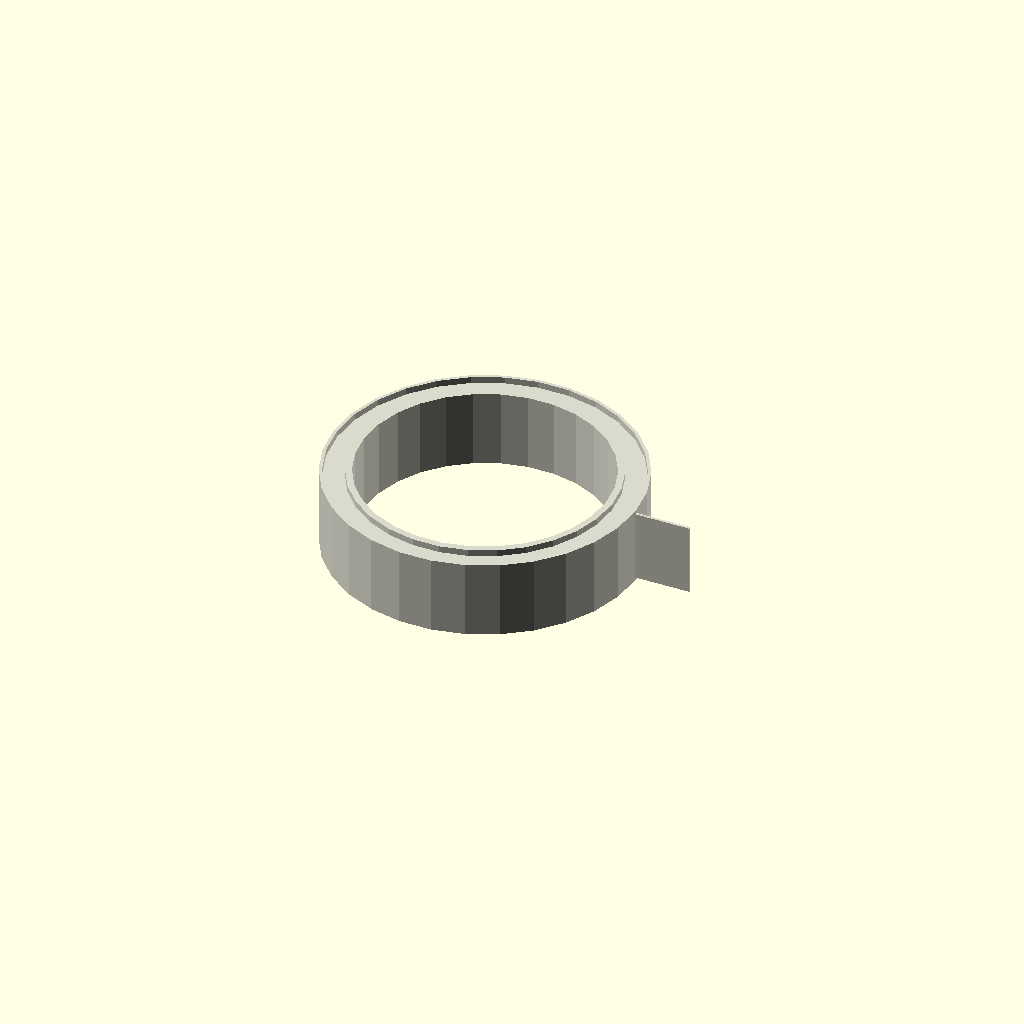
Cell 1: rendered with the file's own defaults.
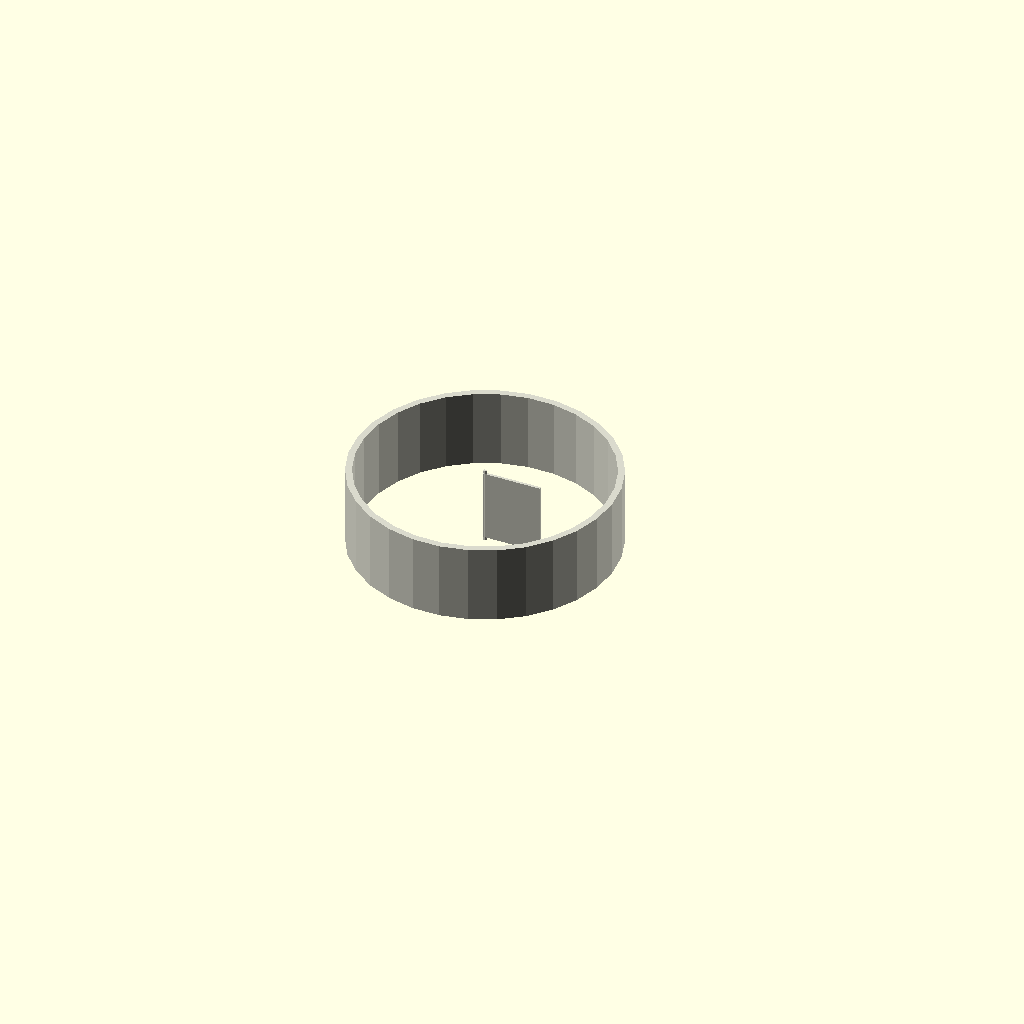
Cell 2 — tape_outer_diameter set to 1, the other parameters unchanged.
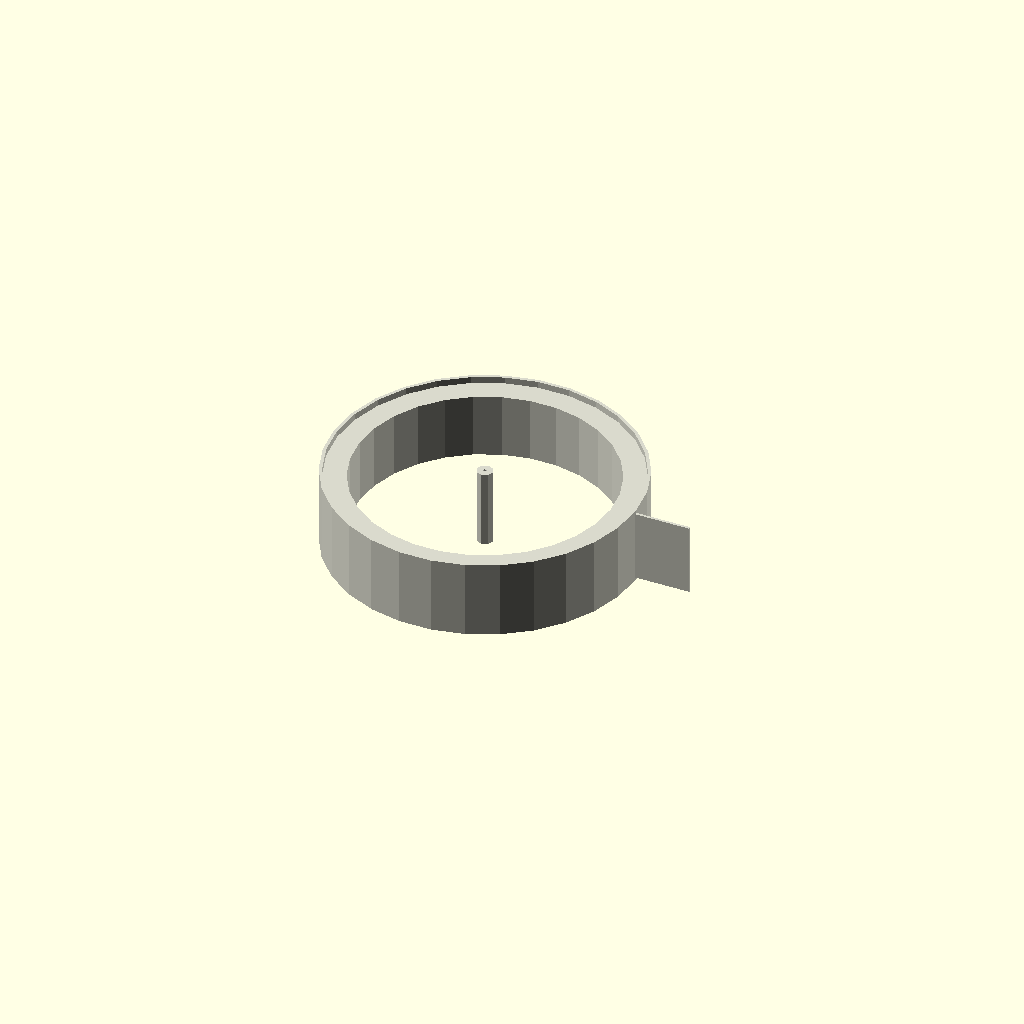
Cell 3 — core_inner_diameter set to 1, the other parameters unchanged.
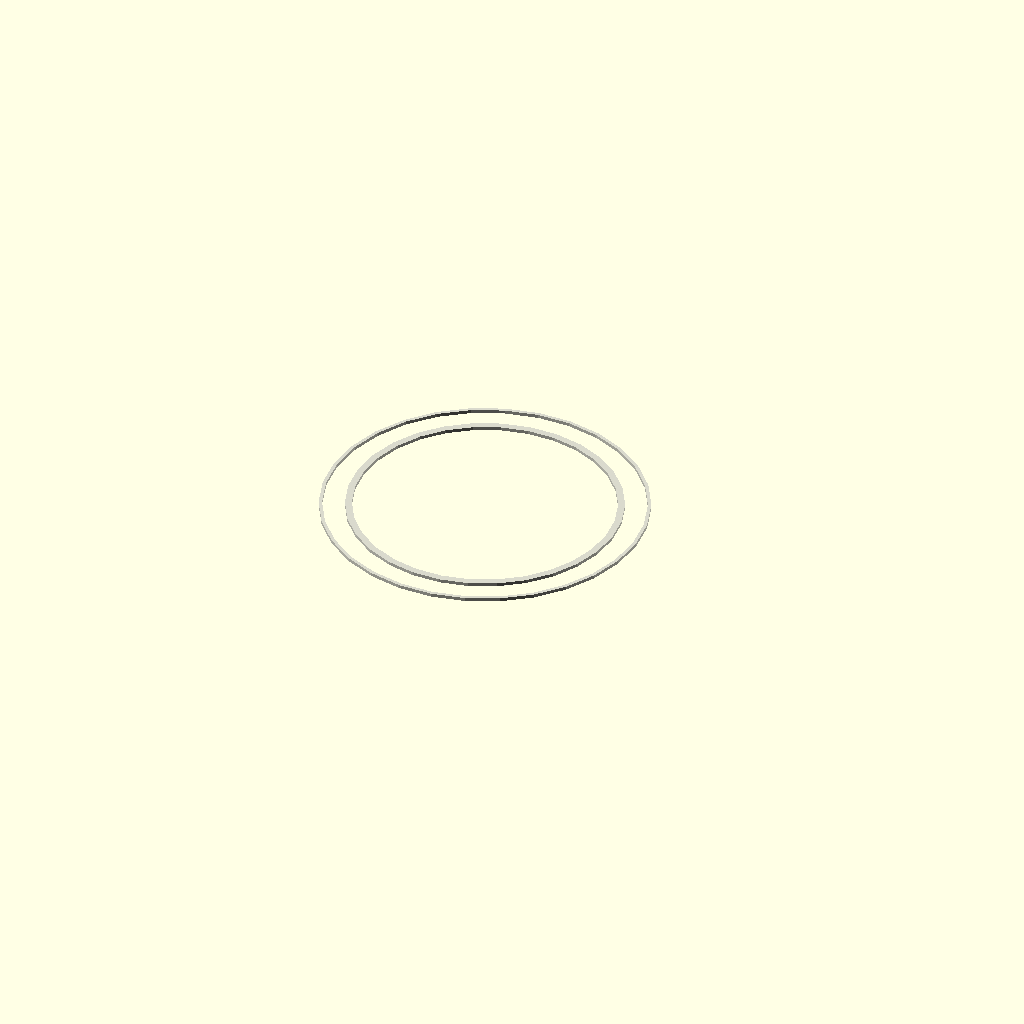
Cell 4: the same model with roll_width = 1.
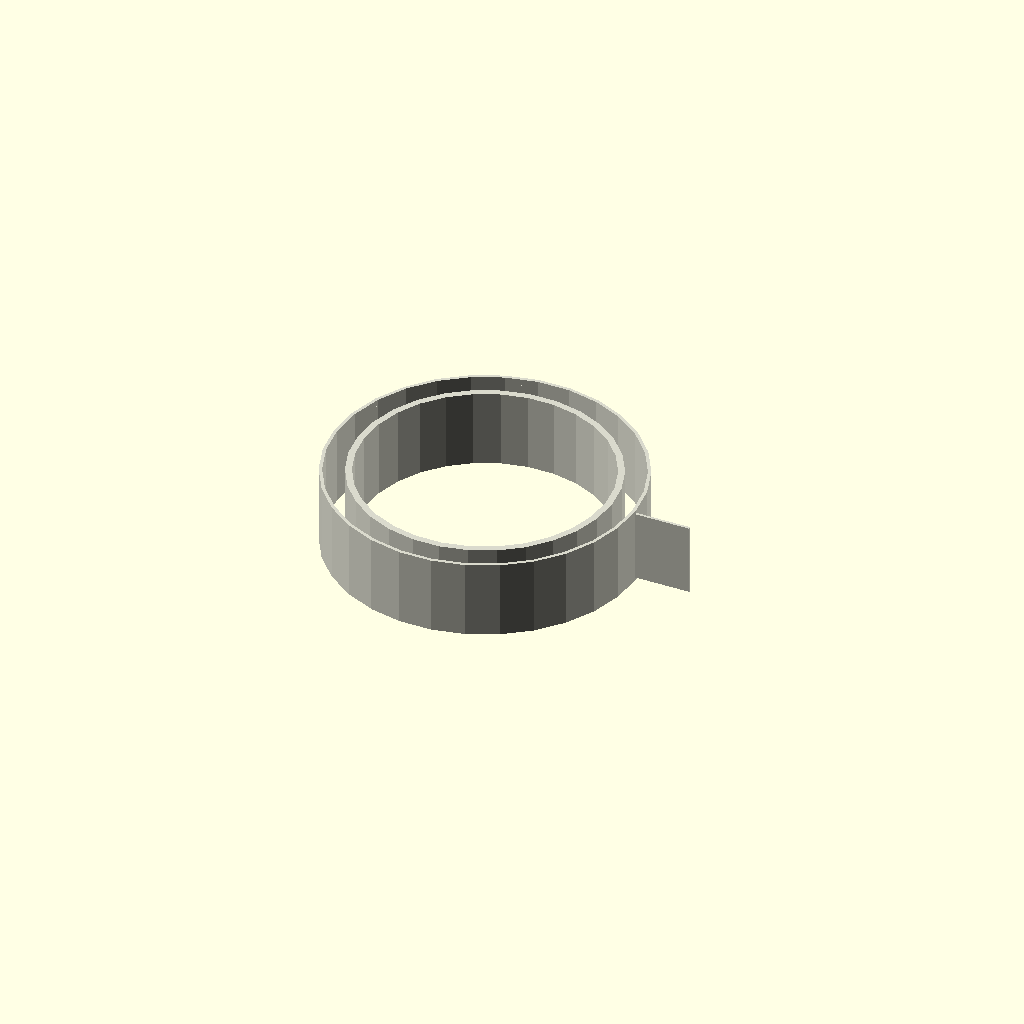
Cell 5: the same model with tape_radial_thickness = 1.
One fixed orthographic camera (rotation 55°, 0°, 25°; colour scheme Cornfield) for every cell.
Source of the model, results/nopscadlib/ablations/no_verification/scad/sheet__Sellotape.scad:
// Parameters
tape_outer_diameter = 95; //[50:190:1]
core_inner_diameter = 76; //[40:152:1]
roll_width = 24; //[12:48:1]
core_wall_thickness = 2; //[1:6:0.5]
tape_radial_thickness = 8; //[3:20:1]
chamfer_size = 1; //[0.5:3:0.5]
overlap = 1; //[0.5:2:0.5]
flap_length = 18; //[8:40:1]
flap_thickness = 0.8; //[0.4:2:0.1]
flap_width_margin = 1; //[0.5:4:0.5]

// Base Shapes
module tape_roll_body() {
  cylinder(r=tape_outer_diameter/2, h=roll_width, center=true);
}

module core_hole() {
  cylinder(r=core_inner_diameter/2, h=roll_width + 2*overlap, center=true);
}

module core_outer_cyl() {
  cylinder(r=core_inner_diameter/2 + core_wall_thickness, h=roll_width, center=true);
}

module tape_inner_void() {
  cylinder(r=tape_outer_diameter/2 - tape_radial_thickness, h=roll_width + 2*overlap, center=true);
}

module chamfer_top_ring() {
  translate([0, 0, roll_width/2 - chamfer_size/2])
    cylinder(r=tape_outer_diameter/2, h=chamfer_size, center=true);
}

module chamfer_bottom_ring() {
  translate([0, 0, -roll_width/2 + chamfer_size/2])
    cylinder(r=tape_outer_diameter/2, h=chamfer_size, center=true);
}

module chamfer_top_inner_cut() {
  translate([0, 0, roll_width/2 - chamfer_size/2])
    cylinder(r=tape_outer_diameter/2 - chamfer_size, h=chamfer_size + 2*overlap, center=true);
}

module chamfer_bottom_inner_cut() {
  translate([0, 0, -roll_width/2 + chamfer_size/2])
    cylinder(r=tape_outer_diameter/2 - chamfer_size, h=chamfer_size + 2*overlap, center=true);
}

module tape_end_flap() {
  translate([tape_outer_diameter/2 + flap_length/2 - overlap, 0, 0])
    cube([flap_length, flap_thickness, roll_width - 2*flap_width_margin], center=true);
}

// Operations
module core_wall() {
  difference() {
    core_outer_cyl();
    core_hole();
  }
}

module tape_body_ring() {
  difference() {
    tape_roll_body();
    tape_inner_void();
  }
}

module tape_edge_chamfers() {
  difference() {
    tape_body_ring();
    chamfer_top_inner_cut();
    chamfer_bottom_inner_cut();
  }
}

module tape_roll_complete() {
  union() {
    tape_edge_chamfers();
    core_wall();
    tape_end_flap();
  }
}

// Final Output
color([0.85, 0.85, 0.8]) // Off-white for tape
tape_roll_complete();
Parameter table extracted from the source (name, type, default, range or options):
tape_outer_diameter: number, default 95, range 1 to 50, step 190
core_inner_diameter: number, default 76, range 1 to 40, step 152
roll_width: number, default 24, range 1 to 12, step 48
core_wall_thickness: number, default 2, range 0.5 to 1, step 6
tape_radial_thickness: number, default 8, range 1 to 3, step 20
chamfer_size: number, default 1, range 0.5 to 0.5, step 3
overlap: number, default 1, range 0.5 to 0.5, step 2
flap_length: number, default 18, range 1 to 8, step 40
flap_thickness: number, default 0.8, range 0.1 to 0.4, step 2
flap_width_margin: number, default 1, range 0.5 to 0.5, step 4
